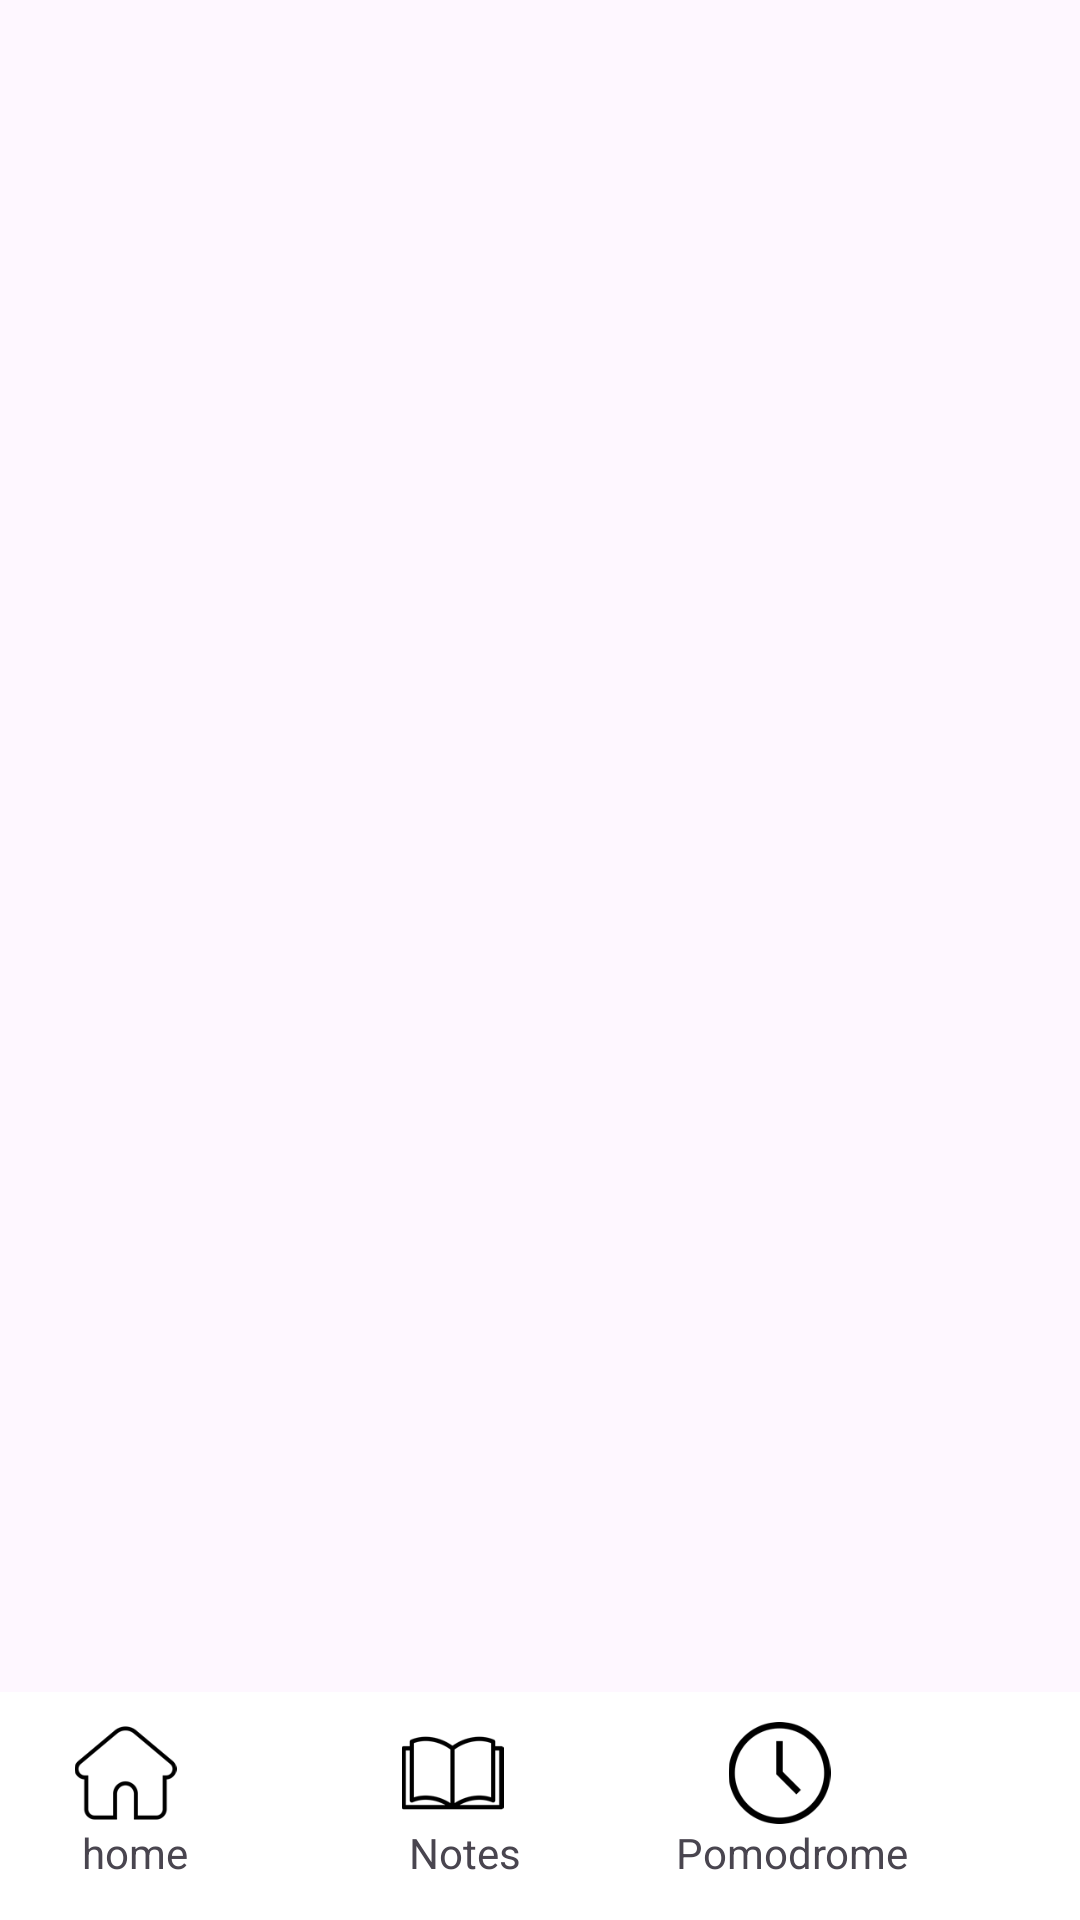

Reconstruct the res/layout file that produces this screen, plus the resources it refers to.
<!-- AndroidManifest.xml: application theme Theme.StudyAnalayzer -->
<!-- res/layout/activity_home.xml -->
<?xml version="1.0" encoding="utf-8"?>
<androidx.constraintlayout.widget.ConstraintLayout xmlns:android="http://schemas.android.com/apk/res/android"
    xmlns:app="http://schemas.android.com/apk/res-auto"
    xmlns:tools="http://schemas.android.com/tools"
    android:id="@+id/main"
    android:layout_width="match_parent"
    android:layout_height="match_parent"
    tools:context=".Home">

    <com.google.android.material.bottomnavigation.BottomNavigationView
        android:id="@+id/bottomNavigationView"
        android:layout_width="420dp"
        android:layout_height="76dp"
        android:background="@color/white"
        app:layout_constraintBottom_toBottomOf="parent"
        app:layout_constraintEnd_toEndOf="parent"
        app:layout_constraintHorizontal_bias="0.555"
        app:layout_constraintStart_toStartOf="parent"
        app:layout_constraintTop_toTopOf="parent"
        app:layout_constraintVertical_bias="1.0">

        <LinearLayout
            android:layout_width="match_parent"
            android:layout_height="match_parent"
            android:orientation="horizontal">
            <LinearLayout
                android:layout_width="wrap_content"
                android:layout_height="wrap_content"
                android:orientation="vertical">

                <ImageView


                    android:id="@+id/homeNav"

                    android:layout_width="69dp"
                    android:layout_marginTop="10dp"


                    android:layout_height="34dp"
                    android:layout_marginLeft="40dp"
                    android:outlineAmbientShadowColor="@color/black"
                    app:srcCompat="@drawable/homelight" />

                <TextView
                    android:layout_width="wrap_content"
                    android:layout_height="wrap_content"
                    android:text="home"
                    android:layout_marginLeft="60dp"/>
            </LinearLayout>
            <LinearLayout
                android:layout_width="wrap_content"
                android:layout_height="wrap_content"
                android:orientation="vertical">

                <ImageView


                    android:id="@+id/notesNav"

                    android:layout_width="69dp"
                    android:layout_marginTop="10dp"


                    android:layout_height="34dp"
                    android:layout_marginLeft="40dp"
                    android:outlineAmbientShadowColor="@color/black"
                    app:srcCompat="@drawable/noteslight" />

                <TextView
                    android:layout_width="wrap_content"
                    android:layout_height="wrap_content"
                    android:text="Notes"
                    android:layout_marginLeft="60dp"/>
            </LinearLayout> <LinearLayout
                android:layout_width="wrap_content"
                android:layout_height="wrap_content"
                android:orientation="vertical">

                <ImageView


                    android:id="@+id/pomodrome  Nav"

                    android:layout_width="69dp"
                    android:layout_marginTop="10dp"


                    android:layout_height="34dp"
                    android:layout_marginLeft="40dp"
                    android:outlineAmbientShadowColor="@color/black"
                    app:srcCompat="@drawable/pomodromelight" />

                <TextView
                    android:layout_width="wrap_content"
                    android:layout_height="wrap_content"
                    android:text="Pomodrome"
                    android:layout_marginLeft="40dp"/>
            </LinearLayout>
        </LinearLayout>


    </com.google.android.material.bottomnavigation.BottomNavigationView>


</androidx.constraintlayout.widget.ConstraintLayout>
<!-- resources referenced by this layout -->
<resources>
  <!-- drawable homelight: png bitmap (drawable, 2643 bytes) -->
  <!-- drawable noteslight: png bitmap (drawable, 2192 bytes) -->
  <!-- drawable pomodromelight: png bitmap (drawable, 3238 bytes) -->
  <style name="Theme.StudyAnalayzer" parent="Base.Theme.StudyAnalayzer" />
  <style name="Base.Theme.StudyAnalayzer" parent="Theme.Material3.DayNight.NoActionBar">
          
          
          <item name="android:navigationBarColor">@android:color/transparent</item>
      </style>
  <!-- not gathered from this repository: default colours our renderer supplied (Android Studio template values) -->
  <color name="black">#FF000000</color>
  <color name="white">#FFFFFFFF</color>
</resources>
